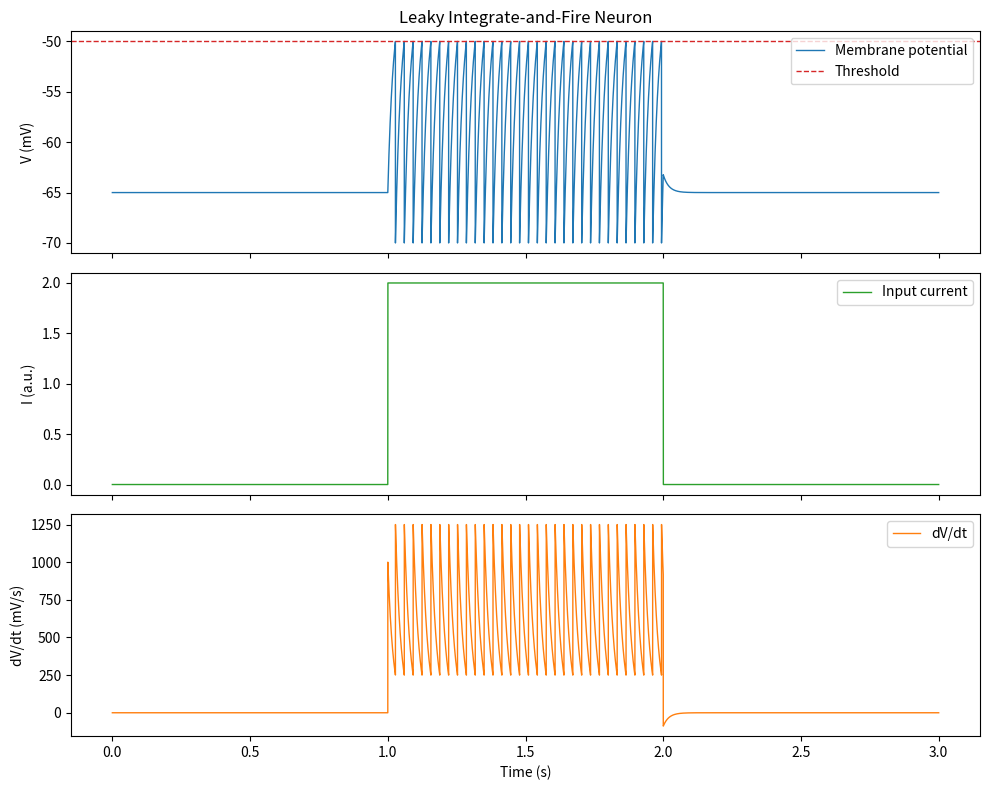

Source code (Python):
import matplotlib.pyplot as plt
import numpy as np

# Simulation timing
total_duration = 3.0  # seconds
dt = 0.0001  # seconds (0.1 ms)
time = np.arange(0.0, total_duration, dt)

# LIF parameters
v_rest = -65.0  # mV
v_reset = -70.0  # mV
v_threshold = -50.0  # mV
tau_m = 0.020  # s
r_m = 10.0  # MOhm (effective resistance scaling)

# Input current: 1-second step from 1s to 2s
i_stim = np.zeros_like(time)
stim_amplitude = 2  # nA-equivalent scale
stim_mask = (time >= 1.0) & (time < 2.0)
i_stim[stim_mask] = stim_amplitude

# State variables
v = np.full_like(time, v_rest)
dv_dt_trace = np.zeros_like(time)
spike_times = []

# Euler integration of LIF differential equation
for i in range(1, len(time)):
    dv_dt = (-(v[i - 1] - v_rest) + r_m * i_stim[i - 1]) / tau_m
    dv_dt_trace[i] = dv_dt
    v[i] = v[i - 1] + dt * dv_dt

    if v[i] >= v_threshold:
        spike_times.append(time[i])
        v[i] = v_reset

fig, (ax1, ax2, ax3) = plt.subplots(3, 1, figsize=(10, 8), sharex=True)

ax1.plot(time, v, color="tab:blue", linewidth=1.0, label="Membrane potential")
ax1.axhline(
    v_threshold, color="tab:red", linestyle="--", linewidth=1.0, label="Threshold"
)
ax1.set_ylabel("V (mV)")
ax1.set_title("Leaky Integrate-and-Fire Neuron")
ax1.legend(loc="upper right")

ax2.plot(time, i_stim, color="tab:green", linewidth=1.0, label="Input current")
ax2.set_ylabel("I (a.u.)")
ax2.legend(loc="upper right")

ax3.plot(time, dv_dt_trace, color="tab:orange", linewidth=1.0, label="dV/dt")
ax3.set_xlabel("Time (s)")
ax3.set_ylabel("dV/dt (mV/s)")
ax3.legend(loc="upper right")

plt.tight_layout()
plt.show()

print(f"Total spikes: {len(spike_times)}")
if spike_times:
    print("First few spike times (s):", np.array(spike_times[:10]))

def fit_a_b_c(dv_dt_trace, v, i_stim):
    """Fit constants a, b, c in dv_dt = (-(v - v_rest) + r_m * i_stim) / tau_m."""
    dv_dt_trace = np.asarray(dv_dt_trace)
    v = np.asarray(v)
    i_stim = np.asarray(i_stim)

    if not (dv_dt_trace.shape == v.shape == i_stim.shape):
        raise ValueError("dv_dt_trace, v, and i_stim must have the same shape.")

    # Linearized model: dv_dt = p * v + q * i_stim + r
    # Then p = -1/c, q = a/c, r = b/c.
    y = dv_dt_trace
    x = np.column_stack((v, i_stim, np.ones_like(i_stim)))

    params, _, _, _ = np.linalg.lstsq(x, y, rcond=None)
    p_hat, q_hat, r_hat = params

    if np.isclose(p_hat, 0.0):
        raise ValueError(
            "Could not estimate c because fitted coefficient of v is near zero."
        )

    c_hat = -1.0 / p_hat
    a_hat = q_hat * c_hat
    b_hat = r_hat * c_hat
    return a_hat, b_hat, c_hat

a_hat, b_hat, c_hat = fit_a_b_c(dv_dt_trace[:], v[:], i_stim[:])
print(f"Estimated r_m: {a_hat:.6f} with bias {100 * (a_hat - r_m) / r_m:.6f} %")
print(
    f"Estimated v_rest: {b_hat:.6f} with bias {100 * (b_hat - v_rest) / v_rest:.6f} %"
)
print(f"Estimated tau_m: {c_hat:.6f} with bias {100 * (c_hat - tau_m) / tau_m:.6f} %")
